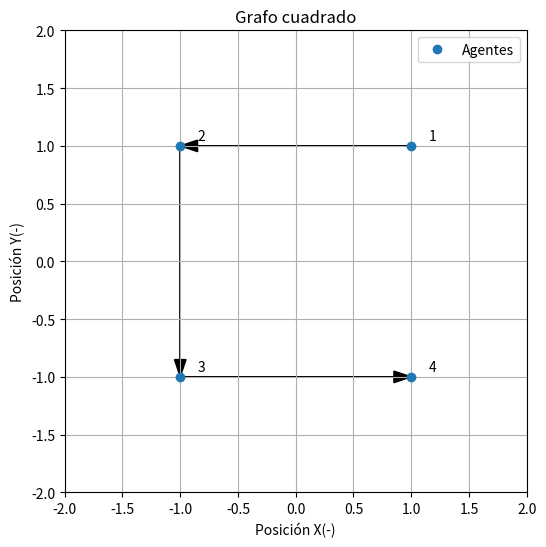
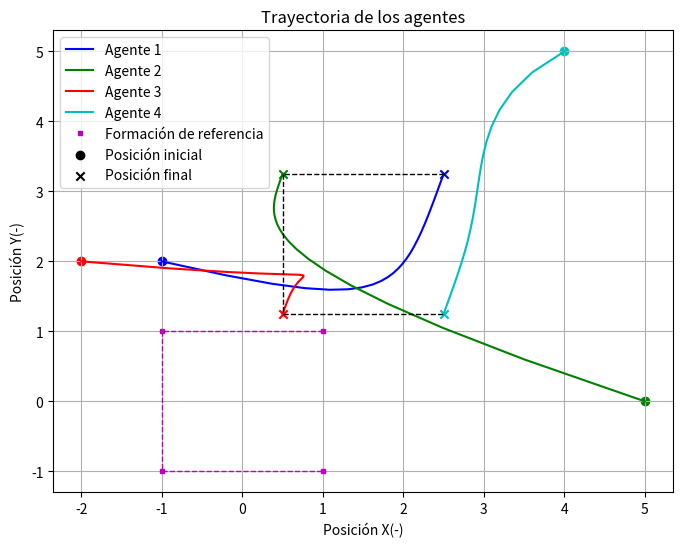
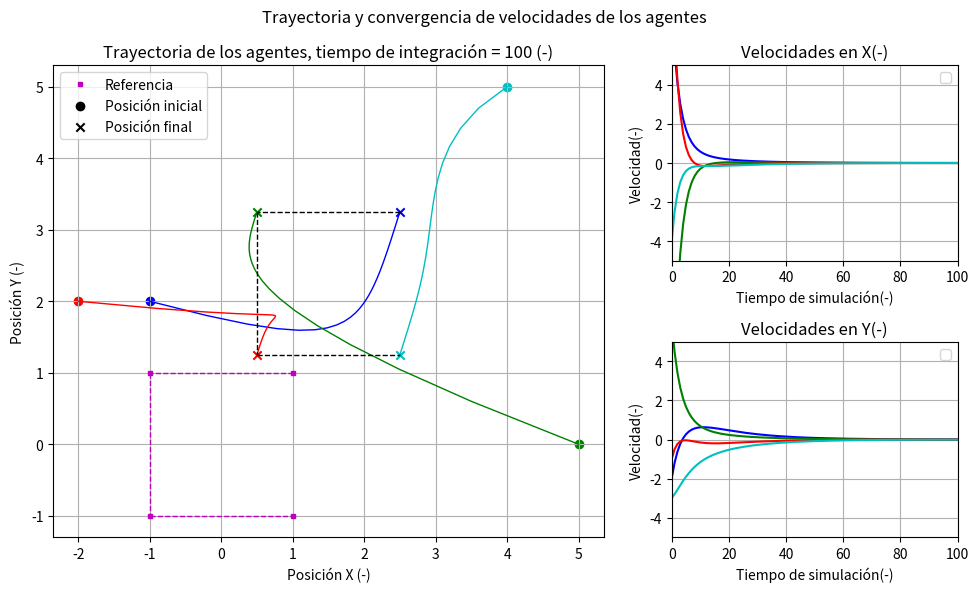
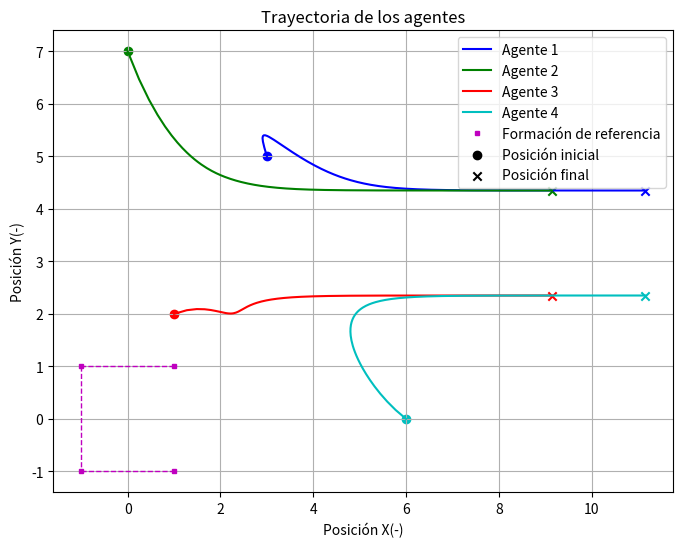
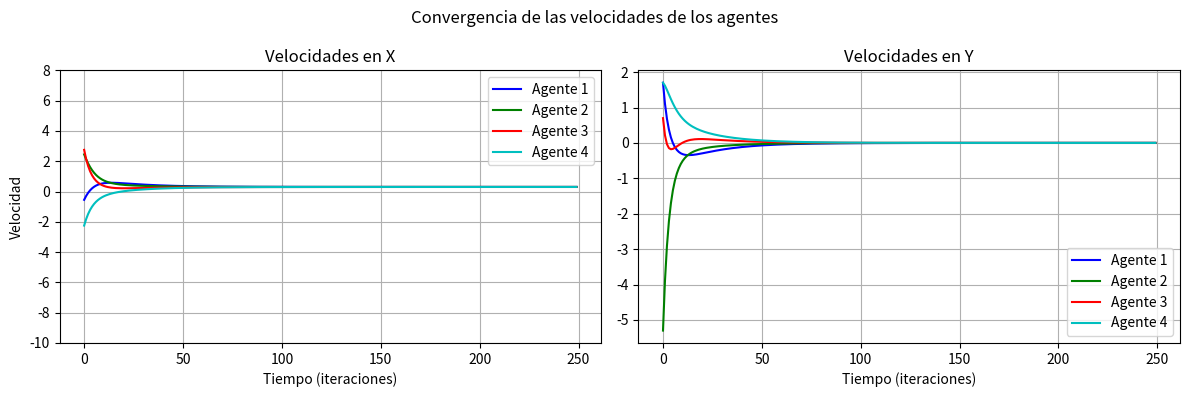
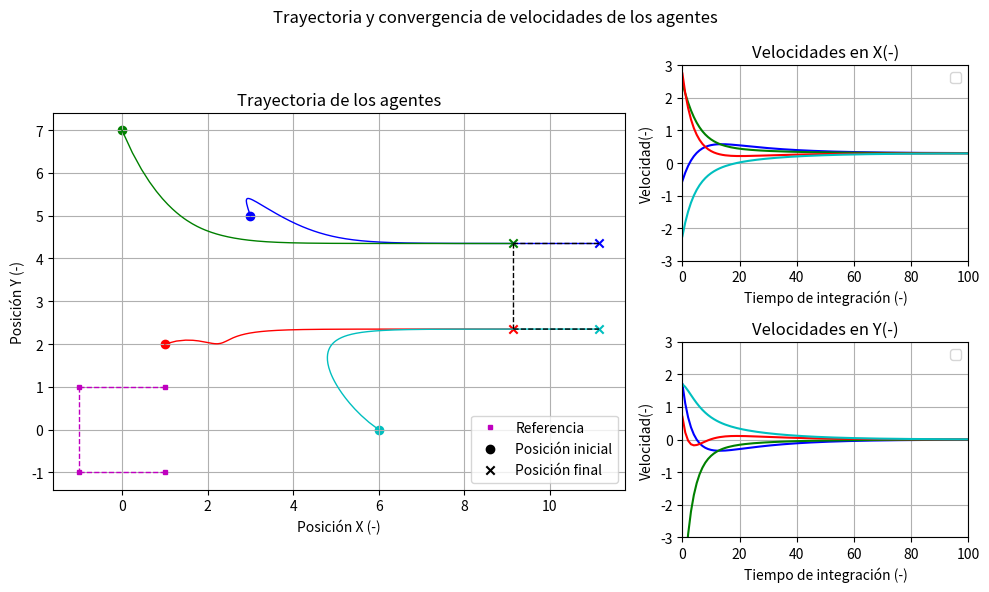
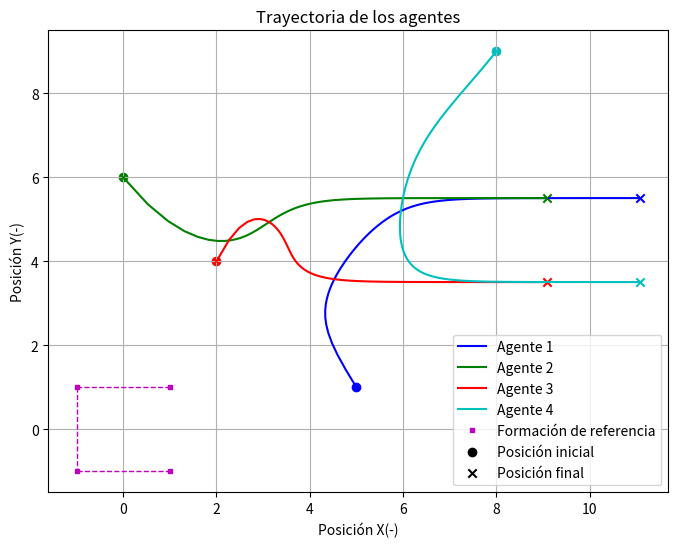
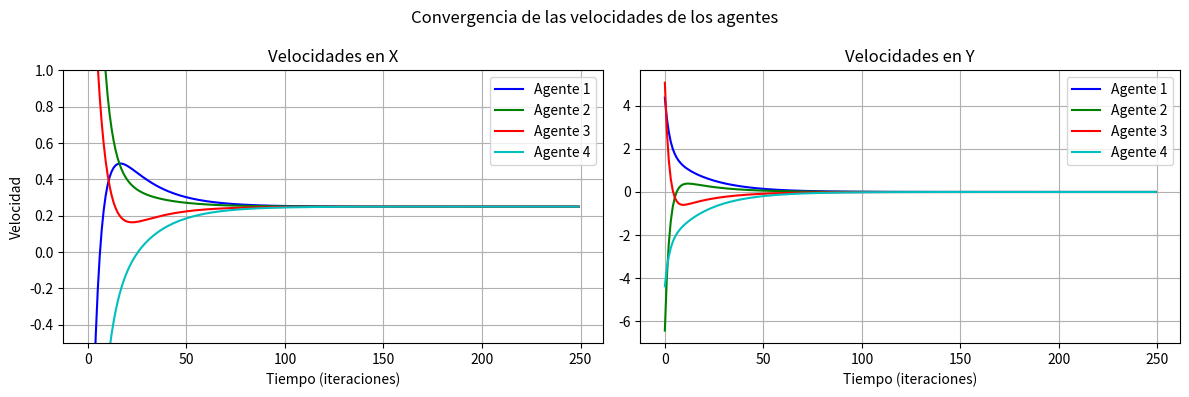
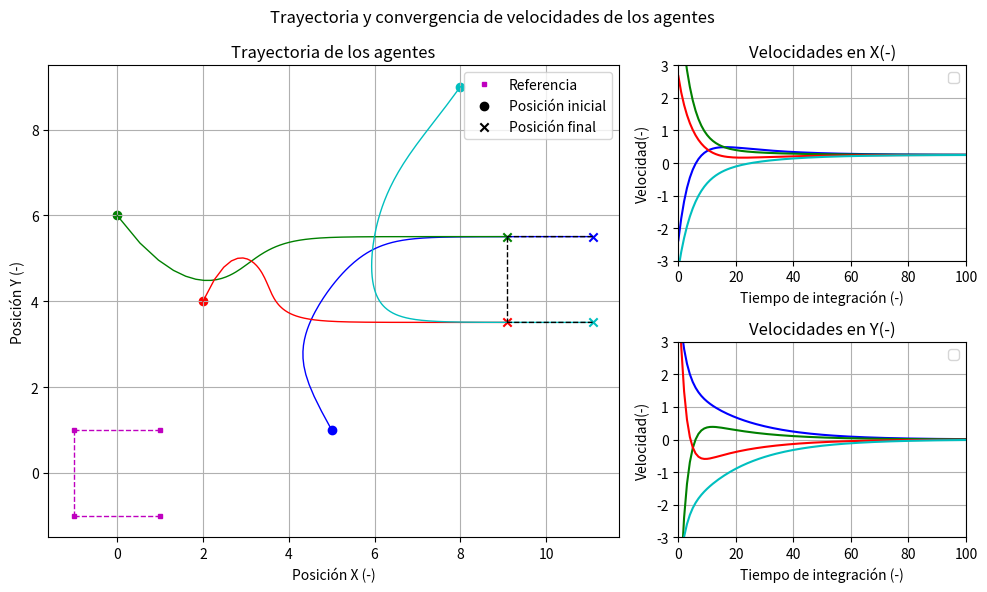
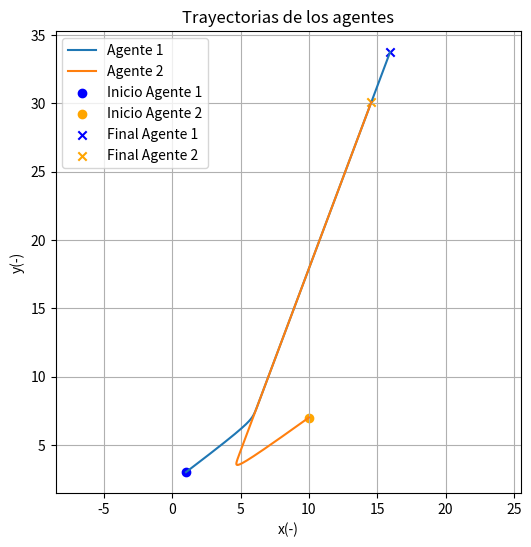
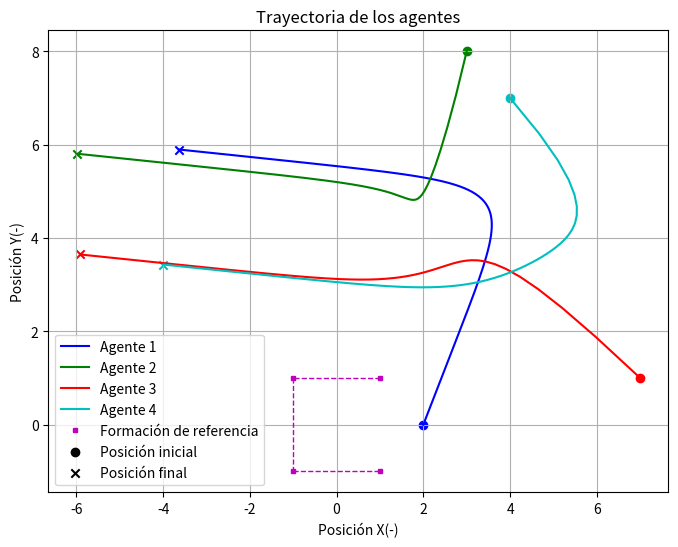
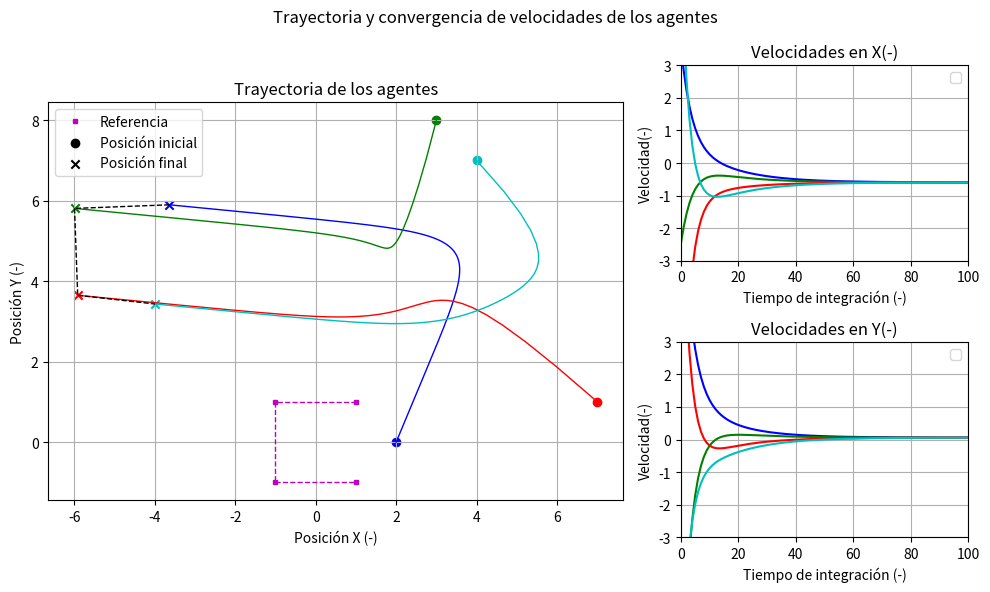
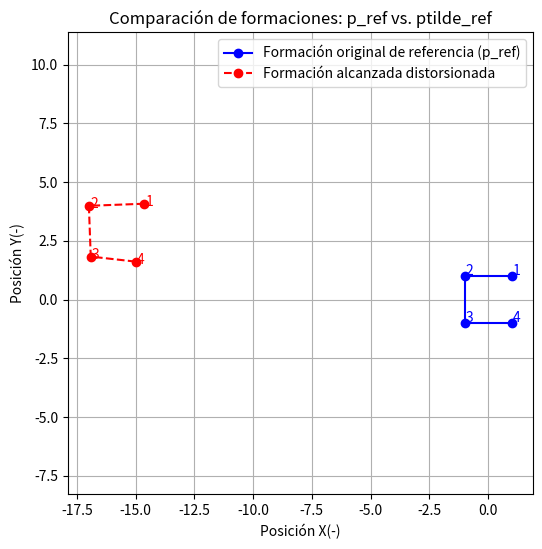
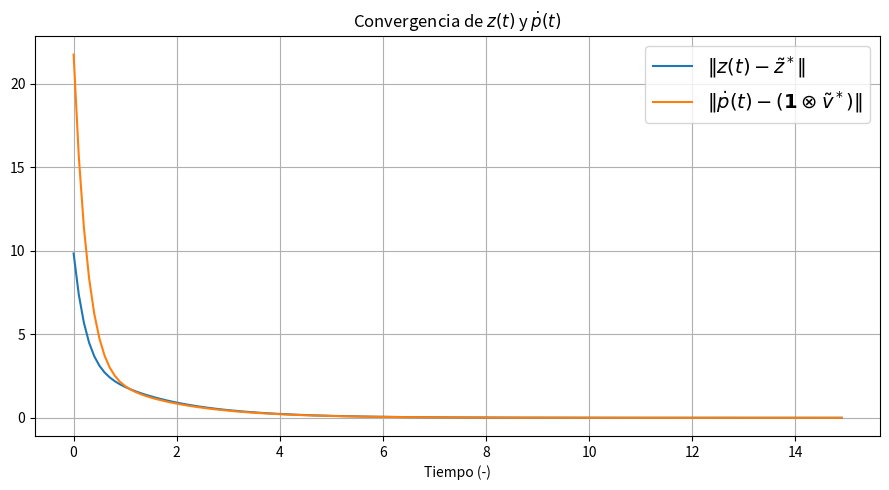

Source code (Python) for these figures, in order:
# -*- coding: utf-8 -*-
"""
Created on Tue Jun 17 13:02:11 2025

@author: jandr
"""

#hay un error en la notacion de la teoria de grafos en el artículo de hector
#primero se ha hecho el codigo siguiente (head, tail) como pone en la ecuacion 
#pero luego pone que el primer termino es el tail y el segundo el head, y esto es
#lo consistente con la literatura.
# por tanto hay que cambiar el codigo para que sea (tail,head) y no al revés



#scipy para los solvers
#python ode solvers

import numpy as np
import matplotlib.pyplot as plt
from scipy.integrate import odeint

from scipy.integrate import solve_ivp
from numpy import zeros,cos,sin
from sympy import solve
from matplotlib import cm
import matplotlib.gridspec as gridspec

# Definir los nodos y las aristas
nodos = 4
aristas = [(1, 2), (2, 3), (3, 4)]

# Inicializar la matriz B con ceros
B = np.zeros((nodos, len(aristas)))

# Rellenar la matriz B según la ecuación (2)
for k, (tail,head) in enumerate(aristas):
    B[tail-1, k] = 1
    B[head-1, k] = -1

print("Matriz de Incidencia B:")
print(B)

# Definir los pesos de las aristas (asumimos que todos los pesos son 1)
pesos = np.ones(len(aristas))

# Crear la matriz diagonal D_w
D_w = np.diag(pesos)

# Calcular la matriz Laplaciana L
L = B @ D_w @ B.T #ecuacion 3 artículo


#vemos que calculando L según la ecaución 1 obtenemos lo mismo
def crear_matriz_laplaciana(num_nodos, vecinos, pesos):
    # Inicializar la matriz laplaciana de tamaño num_nodos x num_nodos
    L = np.zeros((num_nodos, num_nodos))
    
    for i in range(num_nodos):
        # Sumar los pesos de los vecinos de i (para la diagonal)
        L[i, i] = sum(pesos.get((i, k), 0) for k in vecinos[i])
        
        for j in vecinos[i]:
            if i != j:  # Si no estamos en la diagonal
                # Si i y j están conectados, poner el peso negativo
                if (i, j) in pesos:
                    L[i, j] = -pesos[(i, j)]
                elif (j, i) in pesos:
                    L[i, j] = -pesos[(j, i)]
    
    return L

num_nodos = 4

vecinos = [
    [1],       # Nodo 0 (nodo 1) tiene como vecino al nodo 1
    [0, 2],    # Nodo 1 (nodo 2) tiene como vecinos a los nodos 0 y 2
    [1, 3],    # Nodo 2 (nodo 3) tiene como vecinos a los nodos 1 y 3
    [2]        # Nodo 3 (nodo 4) tiene como vecino al nodo 2
]

pesos_ = {
    (0, 1): 1.0, (1, 0): 1.0,  # Arista (1, 2) bidireccional
    (1, 2): 1.0, (2, 1): 1.0,  # Arista (2, 3) bidireccional
    (2, 3): 1.0, (3, 2): 1.0   # Arista (3, 4) bidireccional
}


print("pesos= ? w_ij? =")
print(pesos_)
Lec1= crear_matriz_laplaciana(num_nodos, vecinos, pesos_)


print("Laplaciana por definición")
print(Lec1)

print("Matriz de Incidencia B:")
print(B)
print("\nMatriz Diagonal D_w:")
print(D_w)
print("\nMatriz Laplaciana L:")
print(L)

# Verificar la simetría
es_simetrica = np.allclose(L, L.T)

# Calcular los valores propios
valores_propios = np.linalg.eigvals(L)

# Verificar que todos los valores propios son no negativos
valores_propios_no_negativos = np.all(valores_propios >= 0)

print("Matriz Laplaciana L:")
print(L)
print("\n¿Es simétrica?:", es_simetrica)
print("Valores propios:", valores_propios)
print("¿Todos los valores propios son no negativos?:", valores_propios_no_negativos)


# Número de agentes
n = 4

# Vector de unos de tamaño n
ones_n = np.ones(n)

# Posición del centro de masa de la configuración de referencia (asumimos que es el origen para simplificar)
p_cm = np.array([0, 0])

# Vector de posiciones relativas desde el centro de masa de la configuración de referencia
p_c_ref = np.array([ 
    [1], [1],  # Agente 1
    [-1], [1],  # Agente 2
    [-1], [-1],  # Agente 3
    [1], [-1]  # Agente 4
])

# Calcular el vector de configuración de referencia p* utilizando el producto de Kronecker
#p_ref = np.kron(ones_n, p_cm) + p_c_ref #ecuacion 4 artículo

p_ref=p_c_ref
print("Vector de configuración de referencia p*:")
print(p_ref)



x = p_ref[0::2, 0]
y = p_ref[1::2, 0]

# Crear figura
plt.figure(figsize=(6, 6))
plt.plot(x, y, 'o', markersize=6, label='Agentes')

# Etiquetas de nodos (más pegadas)
for i in range(n):
    plt.text(x[i] + 0.15, y[i] + 0.05, str(i + 1), fontsize=10)

# Dibujar flechas entre los agentes 1→2→3→4
for i in range(n - 1):
    dx = x[i + 1] - x[i]
    dy = y[i + 1] - y[i]
    plt.arrow(x[i], y[i], dx , dy ,  # Acortar un poco la flecha
              head_width=0.1, head_length=0.15, fc='k', ec='k', length_includes_head=True)

# Ajustes de visualización
plt.gca().set_aspect('equal')
plt.xlim(-2, 2)
plt.ylim(-2, 2)
plt.xlabel('Posición X(-)')
plt.ylabel('Posición Y(-)')
plt.grid(True)
plt.title("Grafo cuadrado")
plt.legend()
plt.show()


# Vector de traslación b (asumimos una traslación arbitraria)
b = np.array([2, 6])

# Calcular el conjunto de configuraciones admisibles S
#p = p_ref + np.kron(ones_n, b)
pi = np.array([[-1], [2], [5], [0], [-2], [2], [4], [5]])  # Vector columna

p=pi
print("\nVector de configuración actual p:")
print(p)

def dinamica_agentes(p, t, u):
    return u

Bbarra=np.kron(B,np.eye(2))
print("Bbarra=")
print(Bbarra)

z=Bbarra.T@p
print("z=")
print(z)
Lbarra=np.kron(L,np.eye(2))
print("Lbarra=")
print(Lbarra)




# # Parámetros del sistema
dt = 0.1
T= 100
traj = [pi.copy()]
vel=[]
# Simulación de la dinámica con Euler
for t in range(int(T / dt)):
    pdot = -Lbarra @ (p - p_ref)  # Dinámica
    vel.append(pdot.copy())
    p = p + pdot * dt  # Actualización de las posiciones con el método de Euler
    traj.append(p.copy())  # Guardar las posiciones para graficar

# Graficar la trayectoria de los agentes
traj = np.array(traj)
vel=np.array(vel)



colores = ['b', 'g', 'r', 'c']  # Colores de los 4 agentes
# Dado que p es un vector columna, hay que graficar las posiciones por separado.
plt.figure(figsize=(8, 6))
for i in range(n):
    plt.plot(traj[:, 2*i], traj[:, 2*i + 1], label=f'Agente {i+1}', color=colores[i])
    
    # Marcar el inicio con un punto del mismo color
    plt.scatter(traj[0, 2*i], traj[0, 2*i + 1], color=colores[i], marker='o')
    
    # Marcar el final con una 'X' del mismo color
    plt.scatter(traj[-1, 2*i], traj[-1, 2*i + 1], color=colores[i], marker='x')

# Añadir las líneas discontinuas negras que unen las posiciones finales de los agentes
for i in range(n - 1):
    plt.plot([traj[-1, 2 * i], traj[-1, 2 * (i + 1)]], [traj[-1, 2 * i + 1], traj[-1, 2 * (i + 1) + 1]], 'k--', linewidth=1)

# Marcar la posición de referencia
plt.plot(p_ref[::2], p_ref[1::2], 'ms',markersize=3, label='Formación de referencia')
for i in range(n - 1):
    plt.plot([p_ref[2 * i, 0], p_ref[2 * (i + 1), 0]], [p_ref[2 * i + 1, 0], p_ref[2 * (i + 1) + 1, 0]], 'm--', linewidth=1)

plt.scatter([], [], color='k', marker='o', label='Posición inicial')
plt.scatter([], [], color='k', marker='x', label='Posición final')

plt.xlabel('Posición X(-)')
plt.ylabel('Posición Y(-)')
plt.legend()
plt.title('Trayectoria de los agentes')
plt.grid(True)
plt.show()



#para pintar trayectorias y velocidades todo junto
colors=colores
# Crear la figura general
fig = plt.figure(figsize=(10, 6))
gs = gridspec.GridSpec(2, 2, width_ratios=[2, 1], height_ratios=[1, 1])

# Subplot 1 (arriba a la derecha): velocidades en X
ax1 = fig.add_subplot(gs[0, 1])
for i in range(n):
    ax1.plot(vel[:, 2 * i], color=colors[i])
ax1.set_title('Velocidades en X(-)')
ax1.set_xlabel('Tiempo de simulación(-)')
ax1.set_ylabel('Velocidad(-)')
ax1.set_xlim([0, 100])
ax1.set_ylim([-5, 5])
ax1.grid(True)
ax1.legend()

# Subplot 2 (abajo a la derecha): velocidades en Y
ax2 = fig.add_subplot(gs[1, 1])
for i in range(n):
    ax2.plot(vel[:, 2 * i + 1], color=colors[i])
ax2.set_title('Velocidades en Y(-)')
ax2.set_xlabel('Tiempo de simulación(-)')
ax2.set_ylabel('Velocidad(-)')
ax2.set_xlim([0, 100])
ax2.set_ylim([-5, 5])
ax2.grid(True)
ax2.legend()

# Subplot 3 (izquierda, ocupa ambas filas): trayectoria
ax3 = fig.add_subplot(gs[:, 0])
for i in range(n):
    ax3.plot(traj[:, 2 * i], traj[:, 2 * i + 1], color=colors[i], linewidth=1)
    ax3.scatter(traj[0, 2 * i], traj[0, 2 * i + 1], color=colors[i], marker='o')
    ax3.scatter(traj[-1, 2 * i], traj[-1, 2 * i + 1], color=colors[i], marker='x')

# Marcar la posición de referencia
ax3.plot(p_ref[::2], p_ref[1::2], 'ms', markersize=3, label='Referencia')

# Líneas negras entre posiciones finales
for i in range(n - 1):
    ax3.plot([traj[-1, 2 * i], traj[-1, 2 * (i + 1)]],
             [traj[-1, 2 * i + 1], traj[-1, 2 * (i + 1) + 1]], 'k--', linewidth=1)

# Líneas magenta entre posiciones de referencia
for i in range(n - 1):
    ax3.plot([p_ref[2 * i, 0], p_ref[2 * (i + 1), 0]],
             [p_ref[2 * i + 1, 0], p_ref[2 * (i + 1) + 1, 0]], 'm--', linewidth=1)

ax3.scatter([], [], color='k', marker='o', label='Posición inicial')
ax3.scatter([], [], color='k', marker='x', label='Posición final')
ax3.set_xlabel('Posición X (-)')
ax3.set_ylabel('Posición Y (-)')
ax3.set_title('Trayectoria de los agentes, tiempo de integración = 100 (-)')
ax3.grid(True)
ax3.legend()
ax3.set_aspect('equal', adjustable='box')

# Ajustes finales
plt.suptitle('Trayectoria y convergencia de velocidades de los agentes')
plt.tight_layout()
plt.show()






def f9(t,p):
    u=-Lbarra@(p-p_ref)
    pdot=u
    return pdot








#puedo empezar en p=p0

#p=p0.copy()

print("p= (incialmente)")
print(p)

u=-Lbarra@(p-p_ref)
print("u=")
print(u)

# IV
m=2


kappa = 0.1

numnodos = 4
Z = np.array([[1, 2], [2, 3], [3, 4]])  # Aristas del grafo
mu = np.zeros((numnodos, numnodos))

np.random.seed(0)  # Para que siempre te salga igual al probarlo

# Asignamos valores aleatorios distintos a cada dirección de cada arista
#for edge in Z:
   # i, j = edge[0]-1, edge[1]-1
   # mu_ij = np.round(np.random.uniform(-0.5, 0.5), 2)
   # mu_ji = np.round(np.random.uniform(-0.5, 0.5), 2)
   # mu[i, j] = mu_ij
   # mu[j, i] = mu_ji

#resuelto a mano, para que la velocidad sea [0.3,0], como resulta ser
#le doy los valores a mano pero simplemente he resuelto el sistema de ecuaciones
#no se puede conseguir una velocidad arbitraria cualquiera (con componente y no nula)
#en este caso por las restas que se cancelan cosas y también tenemos 2 agentes
#el primero y cuarto que no tienen 2 vecinos entonces no tenemos garantizado
#ni mucho menos que tenga que poder llegarse a cualquier velocidad arbitraria

#de todas maneras, lo que importa es el caso en el que estos coeficientes son matrices 2x2

#elijo una velocidad baja para que la matriz laplaciana modificada sea relativamente 
#parecida a la original y no sea una desviación gigantesca que es lo que ocurre si coges una
#velocidad más alta al resolver el sistema


mu[0,1]=1.5
mu[3,2]=1.5
mu[1,0]=-1.5
mu[2,3]=-1.5

print("mu=")
print(mu)



omega = np.zeros((numnodos, numnodos))
for i, j in Z:
    omega[i-1, j-1] = 1
    omega[j-1, i-1] = 1  # simétrico

print("Omega original=")
print(omega)

omegamod=omega-kappa*mu
print("omega modified=")
print(omegamod)

num_aristas = len(Z)
M = np.zeros((numnodos, num_aristas))

for k, (tail,head) in enumerate(Z):  # como en el artículo
    head_idx = head - 1
    tail_idx = tail - 1
    M[tail_idx, k] = mu[tail_idx, head_idx]      # μ_{tail, head}
    M[head_idx, k] = -mu[head_idx, tail_idx]     # -μ_{head, tail}

    
    
    
print("M=")
print(M)

matrizLambda=M @ B.T  
print(" matriz Lambda=")
print(matrizLambda)

Lm=L-kappa*matrizLambda
print("Laplaciana modificada Lm=")
print(Lm)

matrizLambdabarra=np.kron(matrizLambda,np.eye(2))
print("matrizLambdabarra=")
print(matrizLambdabarra)

resultado=kappa*matrizLambdabarra @ p_ref

print("kappa·matrizLamdabarra·p*=")
print(resultado)

v_bloques = resultado.reshape((numnodos, 2))  # cada fila es una copia de v*
v_estrella = np.mean(v_bloques, axis=0)      # promedio por filas (aunque deberían ser todas iguales)
print("v* =", v_estrella)







#pdot=-Lm@p+L@p_ref

Lmbarra=np.kron(Lm,np.eye(2))
print("Laplaciana modificada ampliada con la barra, Lmbarra=")
print(Lmbarra)


pdot=-Lmbarra@p+Lbarra@p_ref

print("pdot=")
print(pdot)


#graficamos esta dinámica (la de la seccion IV A)

#empezamos en
p=np.array([[3],[5],[0],[7],[1],[2],[6],[0]])

# # Parámetros del sistema
dt = 0.1
T= 25
traj = [p.copy()]
vel=[]

# Simulación de la dinámica con Euler
for t in range(int(T / dt)):
    pdot =-Lmbarra@p+Lbarra@p_ref  # Dinámica   (20) expandida a m=2 dimensiones
    vel.append(pdot.flatten())
    p = p + pdot * dt  # Actualización de las posiciones con el método de Euler
    traj.append(p.copy())  # Guardar las posiciones para graficar

# Graficar la trayectoria de los agentes
traj = np.array(traj)
vel=np.array(vel)


colores = ['b', 'g', 'r', 'c']  # Colores de los 4 agentes
# Dado que p es un vector columna, hay que graficar las posiciones por separado.
plt.figure(figsize=(8, 6))
for i in range(n):
    plt.plot(traj[:, 2*i], traj[:, 2*i + 1], label=f'Agente {i+1}', color=colores[i])
    
    # Marcar el inicio con un punto del mismo color
    plt.scatter(traj[0, 2*i], traj[0, 2*i + 1], color=colores[i], marker='o')
    
    # Marcar el final con una 'X' del mismo color
    plt.scatter(traj[-1, 2*i], traj[-1, 2*i + 1], color=colores[i], marker='x')

# Marcar la posición de referencia
plt.plot(p_ref[::2], p_ref[1::2], 'ms',markersize=3, label='Formación de referencia')
for i in range(n - 1):
    plt.plot([p_ref[2 * i, 0], p_ref[2 * (i + 1), 0]], [p_ref[2 * i + 1, 0], p_ref[2 * (i + 1) + 1, 0]], 'm--', linewidth=1)

plt.scatter([], [], color='k', marker='o', label='Posición inicial')
plt.scatter([], [], color='k', marker='x', label='Posición final')
plt.xlabel('Posición X(-)')
plt.ylabel('Posición Y(-)')
plt.legend()
plt.title('Trayectoria de los agentes')
plt.grid(True)
plt.show()


# #intentando que se vea bien qué pasa con las velocidades
# pdots = np.array(pdots)  # shape (num_steps, 8)

# # Calcular la norma de velocidad para cada agente
# vel_norms = []
# for i in range(n):
#     v_i = pdots[:, 2*i:2*i+2]  # velocidad del agente i en cada paso (shape: num_steps x 2)
#     norm_v_i = np.linalg.norm(v_i, axis=1)  # norma de la velocidad en cada paso
#     vel_norms.append(norm_v_i)

# vel_norms = np.array(vel_norms)  # shape: (n, num_steps)


# tiempos = np.arange(vel_norms.shape[1]) * dt
# plt.figure(figsize=(9, 5))

# for i in range(n):
#     plt.plot(tiempos, vel_norms[i], label=f'Agente {i+1}', linewidth=2)

# # Línea horizontal para la norma de la velocidad deseada
# v_deseada_norm = np.linalg.norm([.3,0])
# plt.axhline(v_deseada_norm, color='k', linestyle='--', label=r'$\|\tilde{v}^*\|$')

# plt.xlabel('Tiempo (-)')
# plt.ylabel(r'$\|\dot{p}_i(t)\|$')
# plt.title('Convergencia de la norma de velocidad de cada agente')
# plt.grid(True)
# plt.legend()
# plt.tight_layout()
# plt.show()



#graficar las velocidades

fig, axs = plt.subplots(1, 2, figsize=(12, 4), sharex=True)

# Subfigura 1: velocidades en X
for i in range(n):
    axs[0].plot(vel[:, 2 * i], label=f'Agente {i+1}', color=colores[i])
axs[0].set_title('Velocidades en X')
axs[0].set_xlabel('Tiempo (iteraciones)')
axs[0].set_ylabel('Velocidad')
axs[0].set_ylim([-10,8])
#axs[0].set_xlim([0,200])
axs[0].grid(True)
axs[0].legend()

# Subfigura 2: velocidades en Y
for i in range(n):
    axs[1].plot(vel[:, 2 * i + 1], label=f'Agente {i+1}', color=colores[i])
axs[1].set_title('Velocidades en Y')
axs[1].set_xlabel('Tiempo (iteraciones)')
axs[1].grid(True)
axs[1].legend()

plt.suptitle('Convergencia de las velocidades de los agentes')
plt.tight_layout()
plt.show()




#graficar todo junto
colors=colores
#pintando todo lo de IV.C todo junto
# Crear la figura general
fig = plt.figure(figsize=(10, 6))
gs = gridspec.GridSpec(2, 2, width_ratios=[2, 1], height_ratios=[1, 1])



# Subplot 1 (arriba a la derecha): velocidades en X
ax1 = fig.add_subplot(gs[0, 1])
for i in range(n):
    ax1.plot(vel[:, 2 * i], color=colors[i])
ax1.set_title('Velocidades en X(-)')
ax1.set_xlabel('Tiempo de integración (-)')
ax1.set_ylabel('Velocidad(-)')
ax1.set_xlim([0, 100])
ax1.set_ylim([-3, 3])
ax1.grid(True)
ax1.legend()

# Subplot 2 (abajo a la derecha): velocidades en Y
ax2 = fig.add_subplot(gs[1, 1])
for i in range(n):
    ax2.plot(vel[:, 2 * i + 1], color=colors[i])
ax2.set_title('Velocidades en Y(-)')
ax2.set_xlabel('Tiempo de integración (-)')
ax2.set_ylabel('Velocidad(-)')
ax2.set_xlim([0, 100])
ax2.set_ylim([-3, 3])
ax2.grid(True)
ax2.legend()

# Subplot 3 (izquierda, ocupa ambas filas): trayectoria
ax3 = fig.add_subplot(gs[:, 0])
for i in range(n):
    ax3.plot(traj[:, 2 * i], traj[:, 2 * i + 1], color=colors[i], linewidth=1)
    ax3.scatter(traj[0, 2 * i], traj[0, 2 * i + 1], color=colors[i], marker='o')
    ax3.scatter(traj[-1, 2 * i], traj[-1, 2 * i + 1], color=colors[i], marker='x')

# Marcar la posición de referencia
ax3.plot(p_ref[::2], p_ref[1::2], 'ms', markersize=3, label='Referencia')

# Líneas negras entre posiciones finales
for i in range(n - 1):
    ax3.plot([traj[-1, 2 * i], traj[-1, 2 * (i + 1)]],
             [traj[-1, 2 * i + 1], traj[-1, 2 * (i + 1) + 1]], 'k--', linewidth=1)

# Líneas magenta entre posiciones de referencia
for i in range(n - 1):
    ax3.plot([p_ref[2 * i, 0], p_ref[2 * (i + 1), 0]],
             [p_ref[2 * i + 1, 0], p_ref[2 * (i + 1) + 1, 0]], 'm--', linewidth=1)

ax3.scatter([], [], color='k', marker='o', label='Posición inicial')
ax3.scatter([], [], color='k', marker='x', label='Posición final')
ax3.set_xlabel('Posición X (-)')
ax3.set_ylabel('Posición Y (-)')
ax3.set_title('Trayectoria de los agentes')
ax3.grid(True)
ax3.legend(loc='lower right')
ax3.set_aspect('equal', adjustable='box')

# Ajustes finales
plt.suptitle('Trayectoria y convergencia de velocidades de los agentes')
plt.tight_layout()
plt.show()





#comprobacion ec. (27)
print("primer término ec 27=",kappa**2*matrizLambdabarra@matrizLambdabarra@p_ref)

print("segundo término ec 27=",kappa**2*np.kron(M@B.T,np.eye(2))@matrizLambdabarra@p_ref)

print("tercer termino ec 27=",kappa*np.kron(M@B.T,np.eye(2))@np.kron(np.ones((4,1)),v_estrella.reshape(2,1)))


#Sección IV. C. 

#quiero calcular las matrices mu_ij

n = 4
dim = 2
kappa = 0.08

# Topología del grafo (1-2-3-4)
edges_list = [(0, 1), (1, 2), (2, 3)]
edges = set(edges_list + [(j, i) for i, j in edges_list])

# Configuración de referencia (cuadrado)
p_ref = np.array([1, 1, -1, 1, -1, -1, 1, -1]).reshape((n * dim, 1))
p_i_ref = p_ref.reshape((n, dim))

# Velocidad deseada para cada agente
v_star_i = np.array([[0.25],[ 0.0]])
v_star_apilada = np.tile(v_star_i, (n, 1))

# Inicializar contenedor de matrices mu_ij
mu_matrices = np.zeros((n, n, 2, 2))

# Construcción de mu_ij con estructura rotacional
for i in range(n):
    vecinos = [j for j in range(n) if (i, j) in edges]
    diffs = [p_i_ref[i] - p_i_ref[j] for j in vecinos]
    num_vecinos = len(vecinos)

    if num_vecinos == 1:
        # Sistema 2x2 -> solución directa
        diff = diffs[0].reshape(2, 1)
        A = np.array([[diff[0, 0], -diff[1, 0]],
                      [diff[1, 0],  diff[0, 0]]])
        b = v_star_i.reshape(2, 1) / kappa
        x = np.linalg.solve(A, b)
        alpha, beta = x.flatten()
        j = vecinos[0]
        mu_matrices[i, j] = np.array([[alpha, -beta], [beta, alpha]])
        
    elif num_vecinos > 1:
        # Sistema 2x(2*num_vecinos) sobredeterminado: fijamos beta para todos
        beta_val = 1.0 #fijo como me da la gana porque mientras se cumpla la ec.
        #14 me sirven los coeficientes que sean
        A = []
        b = v_star_i / kappa
        for d in diffs:
            A.append([d[0], -d[1]])
            A.append([d[1],  d[0]])
        A = np.array(A).reshape((2, 2 * num_vecinos))
        b = b.reshape(2, 1)

        # Separar en coeficientes de alpha (variables) y beta (fijos)
        A_alpha = A.copy()
        b_adj = b.copy()
        for k in range(num_vecinos):
            j = vecinos[k]
            d = diffs[k]
            b_adj[0] -= -beta_val * d[1]
            b_adj[1] -=  beta_val * d[0]
            A_alpha[0, 2 * k + 1] = 0
            A_alpha[1, 2 * k + 1] = 0

        # Resolver para alphas
        alphas, _, _, _ = np.linalg.lstsq(A_alpha, b_adj, rcond=None)
        for k, j in enumerate(vecinos):
            alpha = alphas[2 * k, 0]
            beta = beta_val
            mu_matrices[i, j] = np.array([[alpha, -beta], [beta, alpha]])

mu_matrices.round(3)  # Mostramos con 3 decimales para ver si salen razonables



# Verificación
verificaciones = []
for i in range(n):
    suma = np.zeros(2)
    for j in range(n):
        if mu_matrices[i, j].any():
            diff = p_i_ref[i] - p_i_ref[j]
            suma += mu_matrices[i, j] @ diff
    v_est = kappa * suma
    error = np.linalg.norm(v_est - v_star_i)
    verificaciones.append((i + 1, v_est, error))



# Verificación de la ecuación (14) para cada agente
verificaciones = []
for i in range(n):
    suma = np.zeros(2)  # Iniciar el vector de suma de la velocidad deseada
    for j in range(n):
        if (i, j) in edges:
            diff = p_i_ref[i] - p_i_ref[j]  # Diferencia entre posiciones relativas
            suma += mu_matrices[i, j] @ diff  # Sumar el efecto de mu_ij
    v_i_estimada = kappa * suma  # Velocidad estimada
    error = np.linalg.norm(v_i_estimada - v_star_i)  # Error respecto a la velocidad deseada
    verificaciones.append((i + 1, v_i_estimada, error))

mu_matrices, verificaciones

# Verificación de la ecuación (14) para cada agente
print("\nVerificación de la ecuación para cada agente:")
for i in range(n):
    suma = np.zeros(2)
    for j in range(n):
        if (i, j) in edges:
            diff = p_i_ref[i] - p_i_ref[j]
            suma += mu_matrices[i, j] @ diff
    v_i_estimada = kappa * suma
    print(f"Agente {i+1}: v_i estimada = {v_i_estimada}, v_deseada = {v_star_i}")
    print(f"Error: {np.linalg.norm(v_i_estimada - v_star_i)}\n")

# Mostrar todas las matrices mu_{ij}
print("\nMatrices μ_{ij}:")
for i in range(n):
    for j in range(n):
        print(f"\nμ_{i+1}{j+1} =")
        print(mu_matrices[i, j])



edges = np.array([[1, 2], [2, 3], [3, 4]])
num_edges = edges.shape[0]


# Creamos Msombrero (8 x 6)
Msombrero = np.zeros((n * dim, num_edges * dim))

for k, (tail,head) in enumerate(edges):
    i = head - 1
    j = tail - 1

    # Bloques 2x2
    mu_ji = mu_matrices[j, i]  # μ_{tail, head}
    mu_ij = mu_matrices[i, j]  # μ_{head, tail}

    # Posiciones de fila y columna
    row_i = i * dim
    row_j = j * dim
    col = k * dim

    # Insertar bloques 2x2
    Msombrero[row_i:row_i+dim, col:col+dim] = -mu_ij
    Msombrero[row_j:row_j+dim, col:col+dim] = mu_ji

print("Msombrero=")
print(Msombrero)

Lambdasombrero=Msombrero@Bbarra.T
print("Lambdasombrero=")
print(Lambdasombrero)

pdot=-(Lbarra-kappa*Lambdasombrero)@p+Lbarra@p_ref

print("pdot=     seccion IV. C")
print(pdot)


#seccion D

z=Bbarra.T@p

print("z=")
print(z)

z_ref=Bbarra.T@p_ref
print("z*=")
print(z_ref)

#we define the error signal
e=z-z_ref
print("e=")
print(e)

#vamos a comprobar que todos los términos de la ecuacion 36 son iguales
segundo36=-np.kron(B@D_w@B.T,np.eye(2))@(p-p_ref)+kappa*Lambdasombrero@p

tercer36=-Bbarra@e+kappa*Msombrero@z

cuarto36=-Bbarra@e+kappa*Msombrero@e+kappa*Msombrero@z_ref


v_star=v_star_i
quinto36=-Bbarra@e+kappa*Msombrero@e+np.kron(np.ones((4,1)),v_star)

print(f"primer termino36 ,pdot={pdot}")
print("segundo termino 36=",segundo36)
print("tercer termino 36=",tercer36)
print("cuarto termino 36=",cuarto36)
print("quinto termino 36=",quinto36)



#comprobación ecuacion 37 y la igualdad de arriba
zdot=Bbarra.T@pdot

edot=zdot


segundo37=-Bbarra.T@Bbarra@e+kappa*Bbarra.T@Msombrero@e+kappa*Bbarra.T@np.kron(np.ones((4,1)),v_star)

tercero37=-Bbarra.T@Bbarra@e+kappa*Bbarra.T@Msombrero@e

print(np.round(np.hstack([
    Bbarra.T @ pdot,
    zdot,
    edot,
    segundo37,
    tercero37
]), decimals=4))



#graficamos la dinámica
# # Parámetros del sistema
dt = 0.1
T= 25
p=np.array([[5],[1],[0],[6],[2],[4],[8],[9]])
traj = [p.copy()]
vel=[]
# Simulación de la dinámica con Euler
for t in range(int(T / dt)):
    pdot =-(Lbarra-kappa*Lambdasombrero)@p+Lbarra@p_ref  # Dinámica   (20) expandida a m=2 dimensiones
    vel.append(pdot.flatten().copy())

    p = p + pdot * dt  # Actualización de las posiciones con el método de Euler
    traj.append(p.copy())  # Guardar las posiciones para graficar

# Graficar la trayectoria de los agentes
traj = np.array(traj)
vel=np.array(vel)


colores = ['b', 'g', 'r', 'c']  # Colores de los 4 agentes
# Dado que p es un vector columna, hay que graficar las posiciones por separado.
plt.figure(figsize=(8, 6))
for i in range(n):
    plt.plot(traj[:, 2*i], traj[:, 2*i + 1], label=f'Agente {i+1}', color=colores[i])
    
    # Marcar el inicio con un punto del mismo color
    plt.scatter(traj[0, 2*i], traj[0, 2*i + 1], color=colores[i], marker='o')
    
    # Marcar el final con una 'X' del mismo color
    plt.scatter(traj[-1, 2*i], traj[-1, 2*i + 1], color=colores[i], marker='x')

# Marcar la posición de referencia
plt.plot(p_ref[::2], p_ref[1::2], 'ms',markersize=3, label='Formación de referencia')
for i in range(n - 1):
    plt.plot([p_ref[2 * i, 0], p_ref[2 * (i + 1), 0]], [p_ref[2 * i + 1, 0], p_ref[2 * (i + 1) + 1, 0]], 'm--', linewidth=1)

plt.scatter([], [], color='k', marker='o', label='Posición inicial')
plt.scatter([], [], color='k', marker='x', label='Posición final')
plt.xlabel('Posición X(-)')
plt.ylabel('Posición Y(-)')
plt.legend()
plt.title('Trayectoria de los agentes')
plt.grid(True)
plt.show()




fig, axs = plt.subplots(1, 2, figsize=(12, 4), sharex=True)

# Subfigura 1: velocidades en X
for i in range(n):
    axs[0].plot(vel[:, 2 * i], label=f'Agente {i+1}', color=colores[i])
axs[0].set_title('Velocidades en X')
axs[0].set_ylim([-0.5,1])
axs[0].set_xlabel('Tiempo (iteraciones)')
axs[0].set_ylabel('Velocidad')
axs[0].grid(True)
axs[0].legend()

# Subfigura 2: velocidades en Y
for i in range(n):
    axs[1].plot(vel[:, 2 * i + 1], label=f'Agente {i+1}', color=colores[i])
axs[1].set_title('Velocidades en Y')
axs[0].set_ylim([-0.5,1])
axs[1].set_xlabel('Tiempo (iteraciones)')
axs[1].grid(True)
axs[1].legend()

plt.suptitle('Convergencia de las velocidades de los agentes')
plt.tight_layout()
plt.show()



#graficar todo lo de IV.C junto

colors=colores
#pintando todo lo de IV.C todo junto
# Crear la figura general
fig = plt.figure(figsize=(10, 6))
gs = gridspec.GridSpec(2, 2, width_ratios=[2, 1], height_ratios=[1, 1])



# Subplot 1 (arriba a la derecha): velocidades en X
ax1 = fig.add_subplot(gs[0, 1])
for i in range(n):
    ax1.plot(vel[:, 2 * i], color=colors[i])
ax1.set_title('Velocidades en X(-)')
ax1.set_xlabel('Tiempo de integración (-)')
ax1.set_ylabel('Velocidad(-)')
ax1.set_xlim([0, 100])
ax1.set_ylim([-3, 3])
ax1.grid(True)
ax1.legend()

# Subplot 2 (abajo a la derecha): velocidades en Y
ax2 = fig.add_subplot(gs[1, 1])
for i in range(n):
    ax2.plot(vel[:, 2 * i + 1], color=colors[i])
ax2.set_title('Velocidades en Y(-)')
ax2.set_xlabel('Tiempo de integración (-)')
ax2.set_ylabel('Velocidad(-)')
ax2.set_xlim([0, 100])
ax2.set_ylim([-3, 3])
ax2.grid(True)
ax2.legend()

# Subplot 3 (izquierda, ocupa ambas filas): trayectoria
ax3 = fig.add_subplot(gs[:, 0])
for i in range(n):
    ax3.plot(traj[:, 2 * i], traj[:, 2 * i + 1], color=colors[i], linewidth=1)
    ax3.scatter(traj[0, 2 * i], traj[0, 2 * i + 1], color=colors[i], marker='o')
    ax3.scatter(traj[-1, 2 * i], traj[-1, 2 * i + 1], color=colors[i], marker='x')

# Marcar la posición de referencia
ax3.plot(p_ref[::2], p_ref[1::2], 'ms', markersize=3, label='Referencia')

# Líneas negras entre posiciones finales
for i in range(n - 1):
    ax3.plot([traj[-1, 2 * i], traj[-1, 2 * (i + 1)]],
             [traj[-1, 2 * i + 1], traj[-1, 2 * (i + 1) + 1]], 'k--', linewidth=1)

# Líneas magenta entre posiciones de referencia
for i in range(n - 1):
    ax3.plot([p_ref[2 * i, 0], p_ref[2 * (i + 1), 0]],
             [p_ref[2 * i + 1, 0], p_ref[2 * (i + 1) + 1, 0]], 'm--', linewidth=1)

ax3.scatter([], [], color='k', marker='o', label='Posición inicial')
ax3.scatter([], [], color='k', marker='x', label='Posición final')
ax3.set_xlabel('Posición X (-)')
ax3.set_ylabel('Posición Y (-)')
ax3.set_title('Trayectoria de los agentes')
ax3.grid(True)
ax3.legend()
ax3.set_aspect('equal', adjustable='box')

# Ajustes finales
plt.suptitle('Trayectoria y convergencia de velocidades de los agentes')
plt.tight_layout()
plt.show()








# =============================================================================
# SECCIÓN V - CASO SIMPLE: DOS AGENTES EN 2D, UN ERROR DE ESCALADO EN LA MEDICIÓN
# =============================================================================



# Parámetros
a = 1.2 # factor de escalado incorrecto del agente 2
dt = 0.01
T = 75
steps = int(T / dt)

b=(a-1)/2
c=(a-1)/2

# Posiciones iniciales (vectores columna)
p1_0 = np.array([[1.0], [3.0]])  # posición inicial del agente 1
p2_0 = np.array([[10.0], [7.0]])  # posición inicial del agente 2

# Objetivo relativo deseado z_12^* = p1^* - p2^*
z12_ref = np.array([[1.5], [4.0]])

# Para almacenar trayectorias
traj_p1 = [p1_0.copy()]
traj_p2 = [p2_0.copy()]

# Iteración para cada paso de tiempo
for _ in range(steps):
    # Z_12 = p1 - p2
    z12 = traj_p1[-1] - traj_p2[-1]
    
    # Dinámica según ecuación (41) del artículo con escala incorrecta en agente 2
    dp1 = -((b + 1) * z12 - z12_ref) + b * z12
    dp2 = ((a - c) * z12 - z12_ref) + c * z12

    # Euler
    p1_new = traj_p1[-1] + dt * dp1
    p2_new = traj_p2[-1] + dt * dp2

    traj_p1.append(p1_new.copy())
    traj_p2.append(p2_new.copy())

# Conversión para graficar
traj_p1 = np.hstack(traj_p1)
traj_p2 = np.hstack(traj_p2)

# Velocidades finales
v1_final = dp1.flatten()
v2_final = dp2.flatten()

# Distorsión final
z12_final = traj_p1[:, -1] - traj_p2[:, -1]

# Vectores de posición relativa en el tiempo
z12_traj = traj_p1 - traj_p2



# Conversión de listas a arrays para análisis
traj_p1 = np.array(traj_p1).reshape(2, -1)  # shape: (2, steps + 1)
traj_p2 = np.array(traj_p2).reshape(2, -1)  # shape: (2, steps + 1)

# Velocidades finales
v1_final = (traj_p1[:, -1] - traj_p1[:, -2]) / dt
v2_final = (traj_p2[:, -1] - traj_p2[:, -2]) / dt
print("Velocidad final agente 1:", v1_final)
print("Velocidad final agente 2:", v2_final)

#la velocidad residual es menor cuanto más cercano a 1 es a



z12_traj = traj_p1 - traj_p2  # trayectoria relativa



# Distorsión final (último valor de z12)
z12_final = z12_traj[:, -1]
print("Distorsión final z_12:", z12_final)
print("z_12 deseado:", z12_ref.flatten())

# Comparación con la velocidad teórica esperada
v_teorica = (a - 1) / (a + 1) * z12_ref.flatten()  #comprobación ec. (34) de mi tfg
print("Velocidad teórica esperada:", v_teorica)

# ========= Gráficas adicionales ==========

# Gráfico 1: trayectoria de los agentes
plt.figure(figsize=(6, 6))
plt.plot(traj_p1[0], traj_p1[1], label='Agente 1')
plt.plot(traj_p2[0], traj_p2[1], label='Agente 2')

# Marcar los puntos iniciales
plt.scatter(p1_0[0], p1_0[1], c='blue', marker='o', label='Inicio Agente 1')
plt.scatter(p2_0[0], p2_0[1], c='orange', marker='o', label='Inicio Agente 2')

# Marcar los puntos finales con una "X"
plt.scatter(traj_p1[0, -1], traj_p1[1, -1], c='blue', marker='x', label='Final Agente 1')
plt.scatter(traj_p2[0, -1], traj_p2[1, -1], c='orange', marker='x', label='Final Agente 2')

# Títulos y etiquetas
plt.title("Trayectorias de los agentes")
plt.xlabel("x(-)")
plt.ylabel("y(-)")
plt.grid(True)
plt.axis('equal')
plt.legend()
plt.show()






#pasamos al caso general de la seccion V
p = np.array([[2], [0], [3], [8], [7], [1], [4], [7]])

n=4 #agentes
m=2 #dimensiones


a=[1.1,0.75,0.93,1.34]

#necesitamos hacer unas cuantas cosas para calcular D_R
theta=[0.06,0.24,-0.16,-0.09]

#voy a probar a poner a y theta de forma que sean más cercanas a lo ideal a ver si 
#esto hace que ptilde_ref me salga más cercana a p_ref

# a=[1.04,0.98,1.02,.97]
# theta=[0.03,-.05,.04,-.01]


#como es totalmente lógico y esperado,
#veo que cuanto más acerquemos estos parámetros a los ideales, más pequeña es el 
#movimiento no deseado, es decir, menor vtilde_ref  
#también mejor ptilde_ref pero en la velocidad se ve todavía más claramente



listaR=[]
listaR_RiT=[]

for i in range(n):
    R_i=np.array([[cos(theta[i]),sin(theta[i])],[-sin(theta[i]),cos(theta[i])]])
    listaR.append(R_i)
    print("R_",i+1,".T=",R_i.T)
    listaR_RiT.append(R_i.T)

print("listaR_RiT",listaR_RiT)    
R=np.hstack(listaR_RiT).T


def bloque_diagonal(lista_de_matrices):
    n = len(lista_de_matrices)
    m = lista_de_matrices[0].shape[0]
    
    return np.block([
        [lista_de_matrices[i] if i == j else np.zeros((m, m)) for j in range(n)]
        for i in range(n)
    ])
    
D_R=bloque_diagonal(listaR)

print("R=")
print(R)

print("D_R=")
print(np.array2string(D_R,precision=4))

#lo puedo hacer así, pero al final es más fácil teniendo 
#a como una lista, hacerlo como se hace después del comentario

# a=[np.array([[1.1]]),np.array([[.75]]),np.array([[.93]]),np.array([[1.34]])]
# Da=bloque_diagonal(a)


Da=np.diag(a)
print("Da=")
print(Da)

Dabarra=np.kron(Da,np.eye(2))

print("Da_barra=")
print(Dabarra)

Dx=Dabarra@D_R
print("Dx=")
print(np.array2string(Dx,precision=4))

#pdot=-Dx@Lbarra@p+Lbarra@p_ref

# # Parámetros del sistema
dt = 0.1
T= 15
traj = [p.copy()]
pdots=[]
# Simulación de la dinámica con Euler
for t in range(int(T / dt)):
    pdot = -Dx@Lbarra@p+Lbarra@p_ref # Dinámica
    pdots.append(pdot.copy())
    p = p + pdot * dt  # Actualización de las posiciones con el método de Euler
    traj.append(p.copy())  # Guardar las posiciones para graficar

# Graficar la trayectoria de los agentes
traj = np.array(traj)
pdots=np.array(pdots)




colores = ['b', 'g', 'r', 'c']  # Colores de los 4 agentes
# Dado que p es un vector columna, hay que graficar las posiciones por separado.
plt.figure(figsize=(8, 6))
for i in range(n):
    plt.plot(traj[:, 2*i], traj[:, 2*i + 1], label=f'Agente {i+1}', color=colores[i])
    
    # Marcar el inicio con un punto del mismo color
    plt.scatter(traj[0, 2*i], traj[0, 2*i + 1], color=colores[i], marker='o')
    
    # Marcar el final con una 'X' del mismo color
    plt.scatter(traj[-1, 2*i], traj[-1, 2*i + 1], color=colores[i], marker='x')

# Marcar la posición de referencia

# Marcar la posición de referencia
plt.plot(p_ref[::2], p_ref[1::2], 'ms',markersize=3, label='Formación de referencia')
for i in range(n - 1):
    plt.plot([p_ref[2 * i, 0], p_ref[2 * (i + 1), 0]], [p_ref[2 * i + 1, 0], p_ref[2 * (i + 1) + 1, 0]], 'm--', linewidth=1)

plt.scatter([], [], color='k', marker='o', label='Posición inicial')
plt.scatter([], [], color='k', marker='x', label='Posición final')

plt.xlabel('Posición X(-)')
plt.ylabel('Posición Y(-)')
plt.legend()
plt.title('Trayectoria de los agentes')
plt.grid(True)
plt.show()


#pintar trayectorias y evolución de velocidades todo junto
colors=colores

# Crear la figura general
fig = plt.figure(figsize=(10, 6))
gs = gridspec.GridSpec(2, 2, width_ratios=[2, 1], height_ratios=[1, 1])



# Subplot 1 (arriba a la derecha): velocidades en X
ax1 = fig.add_subplot(gs[0, 1])
for i in range(n):
    ax1.plot(pdots[:, 2 * i], color=colors[i])
ax1.set_title('Velocidades en X(-)')
ax1.set_xlabel('Tiempo de integración (-)')
ax1.set_ylabel('Velocidad(-)')
ax1.set_xlim([0, 100])
ax1.set_ylim([-3, 3])
ax1.grid(True)
ax1.legend()

# Subplot 2 (abajo a la derecha): velocidades en Y
ax2 = fig.add_subplot(gs[1, 1])
for i in range(n):
    ax2.plot(pdots[:, 2 * i + 1], color=colors[i])
ax2.set_title('Velocidades en Y(-)')
ax2.set_xlabel('Tiempo de integración (-)')
ax2.set_ylabel('Velocidad(-)')
ax2.set_xlim([0, 100])
ax2.set_ylim([-3, 3])
ax2.grid(True)
ax2.legend()

# Subplot 3 (izquierda, ocupa ambas filas): trayectoria
ax3 = fig.add_subplot(gs[:, 0])
for i in range(n):
    ax3.plot(traj[:, 2 * i], traj[:, 2 * i + 1], color=colors[i], linewidth=1)
    ax3.scatter(traj[0, 2 * i], traj[0, 2 * i + 1], color=colors[i], marker='o')
    ax3.scatter(traj[-1, 2 * i], traj[-1, 2 * i + 1], color=colors[i], marker='x')

# Marcar la posición de referencia
ax3.plot(p_ref[::2], p_ref[1::2], 'ms', markersize=3, label='Referencia')

# Líneas negras entre posiciones finales
for i in range(n - 1):
    ax3.plot([traj[-1, 2 * i], traj[-1, 2 * (i + 1)]],
             [traj[-1, 2 * i + 1], traj[-1, 2 * (i + 1) + 1]], 'k--', linewidth=1)

# Líneas magenta entre posiciones de referencia
for i in range(n - 1):
    ax3.plot([p_ref[2 * i, 0], p_ref[2 * (i + 1), 0]],
             [p_ref[2 * i + 1, 0], p_ref[2 * (i + 1) + 1, 0]], 'm--', linewidth=1)

ax3.scatter([], [], color='k', marker='o', label='Posición inicial')
ax3.scatter([], [], color='k', marker='x', label='Posición final')
ax3.set_xlabel('Posición X (-)')
ax3.set_ylabel('Posición Y (-)')
ax3.set_title('Trayectoria de los agentes')
ax3.grid(True)
ax3.legend()
ax3.set_aspect('equal', adjustable='box')

# Ajustes finales
plt.suptitle('Trayectoria y convergencia de velocidades de los agentes')
plt.tight_layout()
plt.show()








#quiero calcular v˜* y p˜* las posiciones y velocidades distorsionadas

#calculo Mcuenca con 53 y resuelvo v˜* y p˜* de las ecuaciones de (46)

Mcuenca=-(Dx@Bbarra-Bbarra@np.linalg.inv(Bbarra.T@Bbarra)@Bbarra.T@Dx@Bbarra)@np.kron(D_w,np.eye(2))

print("Mcuenca=")
print(Mcuenca)

#ecuacion 46 (despejo del primer término, pero no sé si la matriz va a ser invertible)

ptilde_ref=np.linalg.solve((Dx@np.kron(B@D_w,np.eye(2))+Mcuenca)@Bbarra.T,Lbarra@p_ref)

print("ptilde_ref=")
print(ptilde_ref)




#voy a calcular v˜* 

vtilde_ref_full = Mcuenca @ Bbarra.T@ptilde_ref  # ∈ ℝ^{mn}
vtilde_ref_blocks = vtilde_ref_full.reshape((n, m))  # n filas, cada una es vtilde_i

# Calcular promedio (asume que todos tienen el mismo vtilde*)
vtilde_ref = np.mean(vtilde_ref_blocks, axis=0).reshape((m, 1)) #son todos iguales

print("vtilde_ref=")
print(vtilde_ref)

np.savez('datos_caso1.npz', traj=traj, pdots=pdots, ptilde_ref=ptilde_ref, Bbarra=Bbarra, vtilde_ref=vtilde_ref)


#al dibujarlo ptilde_ref, vemos que el ptilde_ref que se alcanza es bastante parecido a
#p_ref, más parecido cuando menores sean los errores introducidos



n = int(p_ref.shape[0] // 2)

p_ref_2D = p_ref.reshape((n, 2))
ptilde_ref_2D = ptilde_ref.reshape((n, 2))

#print(ptilde_ref_2D)

# Crear el gráfico
plt.figure(figsize=(6, 6))
plt.plot(p_ref_2D[:, 0], p_ref_2D[:, 1], 'bo-', label='Formación original de referencia (p_ref)')
plt.plot(ptilde_ref_2D[:, 0], ptilde_ref_2D[:, 1], 'ro--', label='Formación alcanzada distorsionada ')

# Añadir etiquetas a cada agente
for i in range(n):
    plt.text(p_ref_2D[i, 0] + 0.05, p_ref_2D[i, 1] + 0.05, f'{i+1}', color='blue')
    plt.text(ptilde_ref_2D[i, 0] + 0.05, ptilde_ref_2D[i, 1] - 0.1, f'{i+1}', color='red')

plt.title('Comparación de formaciones: p_ref vs. ptilde_ref')
plt.xlabel('Posición X(-)')
plt.ylabel('Posición Y(-)')
plt.legend()
plt.axis('equal')
plt.grid(True)
plt.show()


# Vector de diferencias relativas de referencia
ztilde_ref = Bbarra.T @ ptilde_ref  # B^T ptilde^*

# Cálculo del error ||z(t) - ztilde^*|| en cada instante
errores = []
for p_t in traj:
    z_t = Bbarra.T @ p_t.reshape((-1, 1))  # B^T p(t)
    error = np.linalg.norm(z_t - ztilde_ref)
    errores.append(error)

vtilde_ref_global = np.kron(np.ones((n, 1)), vtilde_ref)
errores_velocidad = []
for pdot_t in pdots:
    error_v = np.linalg.norm(pdot_t - vtilde_ref_global)
    errores_velocidad.append(error_v)

errores = errores[1:]
tiempos = np.arange(len(errores)) * dt

plt.figure(figsize=(9, 5))
tiempos = np.arange(len(errores)) * dt
plt.plot(tiempos, errores, label=r'$\|z(t) - \tilde{z}^*\|$')
plt.plot(tiempos, errores_velocidad, label=r'$\|\dot{p}(t) - (\mathbf{1} \otimes \tilde{v}^*)\|$')

plt.xlabel('Tiempo (-)')
plt.title(r'Convergencia de $z(t)$ y $\dot{p}(t)$')
plt.grid(True)
plt.legend(prop={'size': 14})
plt.tight_layout()
plt.show()



# # Graficar la evolución del error
# plt.figure(figsize=(8, 5))
# plt.plot(np.arange(len(errores)) * dt, errores, label=r'$\|z(t) - \tilde{z}^*\|$')
# plt.xlabel('Tiempo (-)')

# plt.title(r'Convergencia de $z(t)$ hacia $\tilde{z}^*$')
# plt.grid(True)
# plt.legend(prop={'size': 14})  
# plt.tight_layout()
# plt.show()
